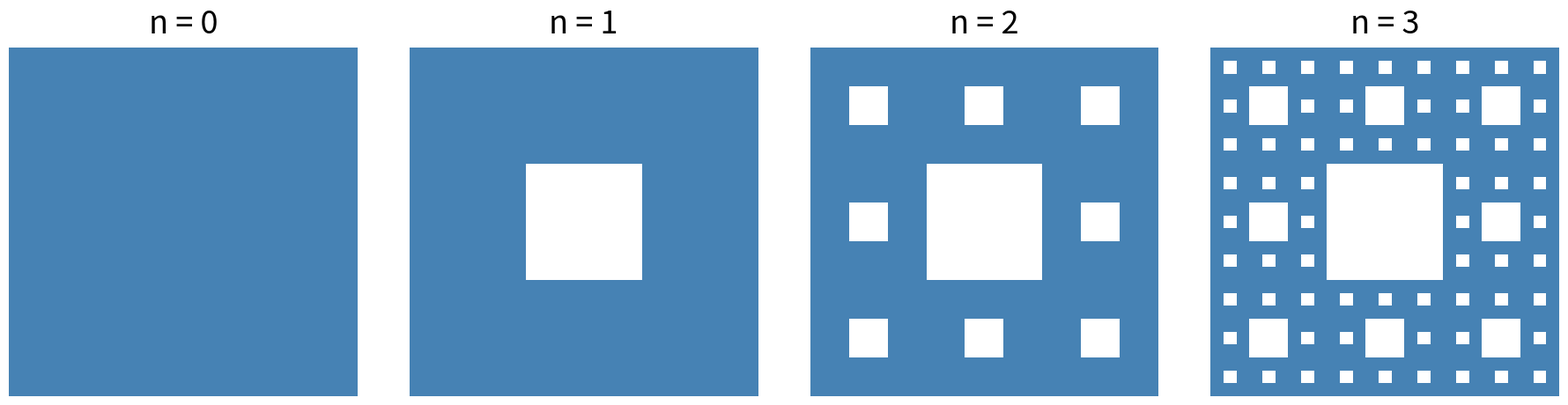

Recreate this plot in Python.
"""
Tam tham Sierpinski - dung SymPy de tinh toan chinh xac (phan so) dien tich
con lai qua tung buoc, dung Matplotlib de ve hinh.
Ung voi Vi du 1 trong tai lieu "Ung dung cap so trong hinh hoc".
"""
import sympy as sp
import matplotlib.pyplot as plt
import matplotlib.patches as patches

a = 1  # canh hinh vuong ban dau


def sierpinski_squares(x, y, side, depth):
    """Tra ve danh sach cac hinh vuong CON LAI (dang (x, y, side), goc duoi-trai)
    sau 'depth' buoc lap, xuat phat tu hinh vuong canh 'side' tai goc (x, y).
    Day la de quy truc tiep tren hinh hoc, tuong ung voi lap luan trong Vi du 1."""
    if depth == 0:
        return [(x, y, side)]
    squares = []
    s3 = side / 3
    for i in range(3):
        for j in range(3):
            if i == 1 and j == 1:
                continue  # bo o chinh giua
            squares += sierpinski_squares(x + i * s3, y + j * s3, s3, depth - 1)
    return squares


def remaining_area_exact(a, n):
    """Tinh dien tich CON LAI chinh xac (SymPy, dang phan so) sau n lan chia,
    doi chieu voi cong thuc trong bai: S_con_lai(n) = a^2 * (8/9)^n."""
    a_sym = sp.nsimplify(a)
    return sp.simplify(a_sym**2 * sp.Rational(8, 9) ** n)


if __name__ == "__main__":
    n_values = [0, 1, 2, 3]
    fig, axes = plt.subplots(1, len(n_values), figsize=(4.6 * len(n_values), 4.6))

    for ax, n in zip(axes, n_values):
        squares = sierpinski_squares(0, 0, a, n)
        S_exact = remaining_area_exact(a, n)
        print(f"n = {n}: so hinh vuong con lai = {len(squares)}, "
              f"dien tich con lai chinh xac = {S_exact}  (xap xi {float(S_exact):.5f})")

        for (x, y, s) in squares:
            ax.add_patch(patches.Rectangle((float(x), float(y)), float(s), float(s),
                                            facecolor="steelblue", edgecolor="none"))
        ax.set_xlim(0, a)
        ax.set_ylim(0, a)
        ax.set_aspect("equal")
        ax.set_title(f"n = {n}", pad=12, fontsize=26)
        ax.axis("off")

    plt.tight_layout(pad=1.5)
    plt.savefig("sierpinski_carpet.png", dpi=150, bbox_inches="tight")
    print("Da luu hinh: sierpinski_carpet.png")
